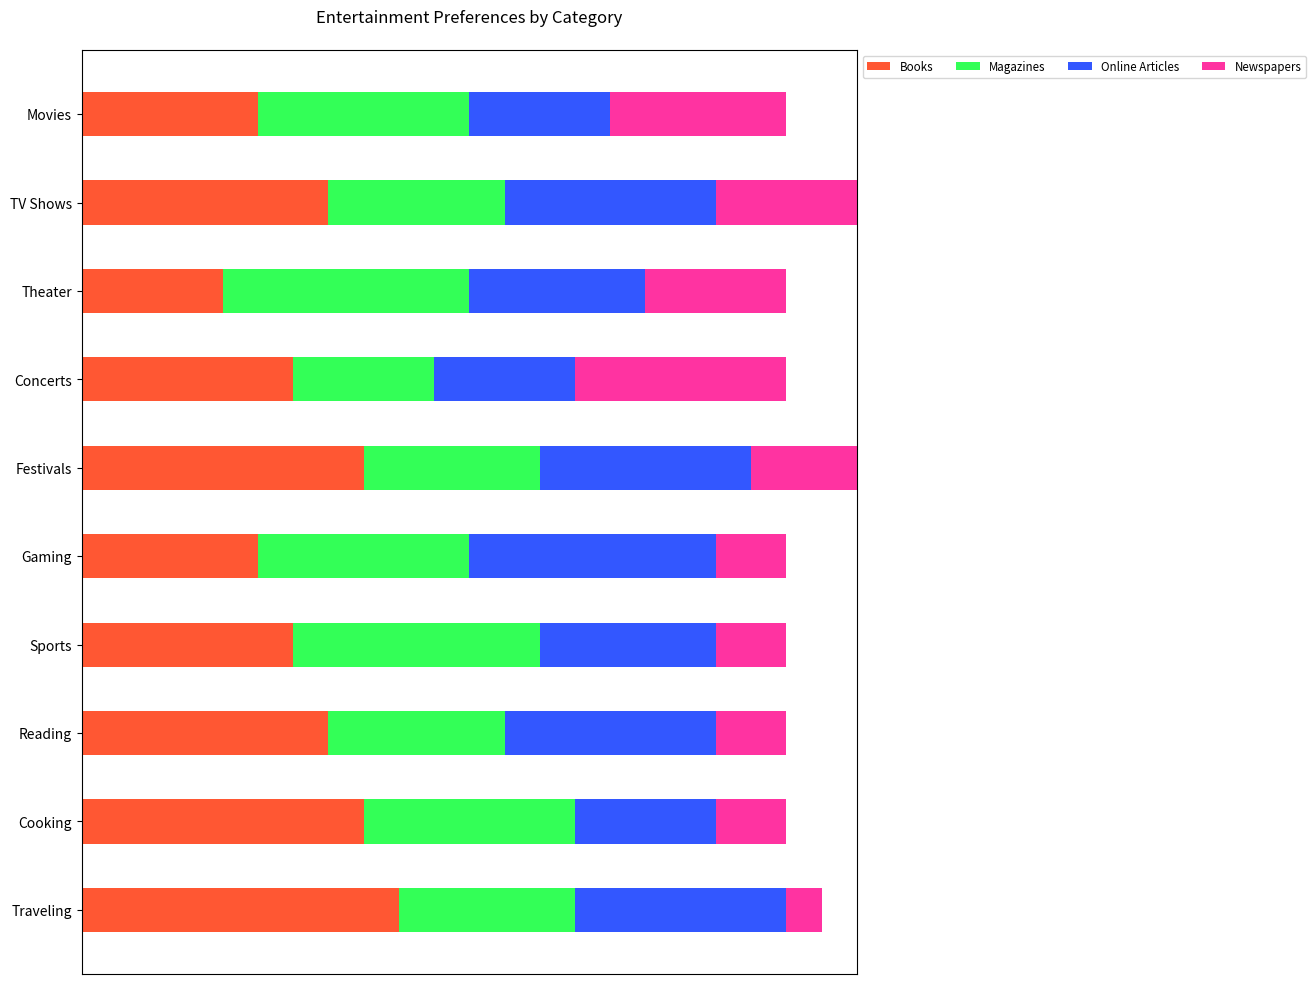

Recreate this plot in Python.

import matplotlib.pyplot as plt
import numpy as np

categories = ['Movies', 'TV Shows', 'Theater', 'Concerts', 'Festivals', 'Gaming', 'Sports', 'Reading', 'Cooking', 'Traveling']
books = [25, 35, 20, 30, 40, 25, 30, 35, 40, 45]
magazines = [30, 25, 35, 20, 25, 30, 35, 25, 30, 25]
online_articles = [20, 30, 25, 20, 30, 35, 25, 30, 20, 30]
newspapers = [25, 20, 20, 30, 15, 10, 10, 10, 10, 5]

data = np.array([books, magazines, online_articles, newspapers])
data_cum = data.cumsum(axis=0)

fig, ax = plt.subplots(figsize=(10, 12))

category_colors = ['#FF5733', '#33FF57', '#3357FF', '#FF33A1']

ax.invert_yaxis()
ax.xaxis.set_visible(False)
ax.set_xlim(0, np.sum(data, axis=0).max())

for i, (colname, color) in enumerate(zip(['Books', 'Magazines', 'Online Articles', 'Newspapers'], category_colors)):
    widths = data[i]
    starts = data_cum[i] - widths
    rects = ax.barh(categories, widths, left=starts, height=0.5, label=colname, color=color)

ax.legend(ncol=len(category_colors), bbox_to_anchor=(1, 1), loc='upper left', fontsize='small')
plt.title('Entertainment Preferences by Category', pad=20)
plt.show()